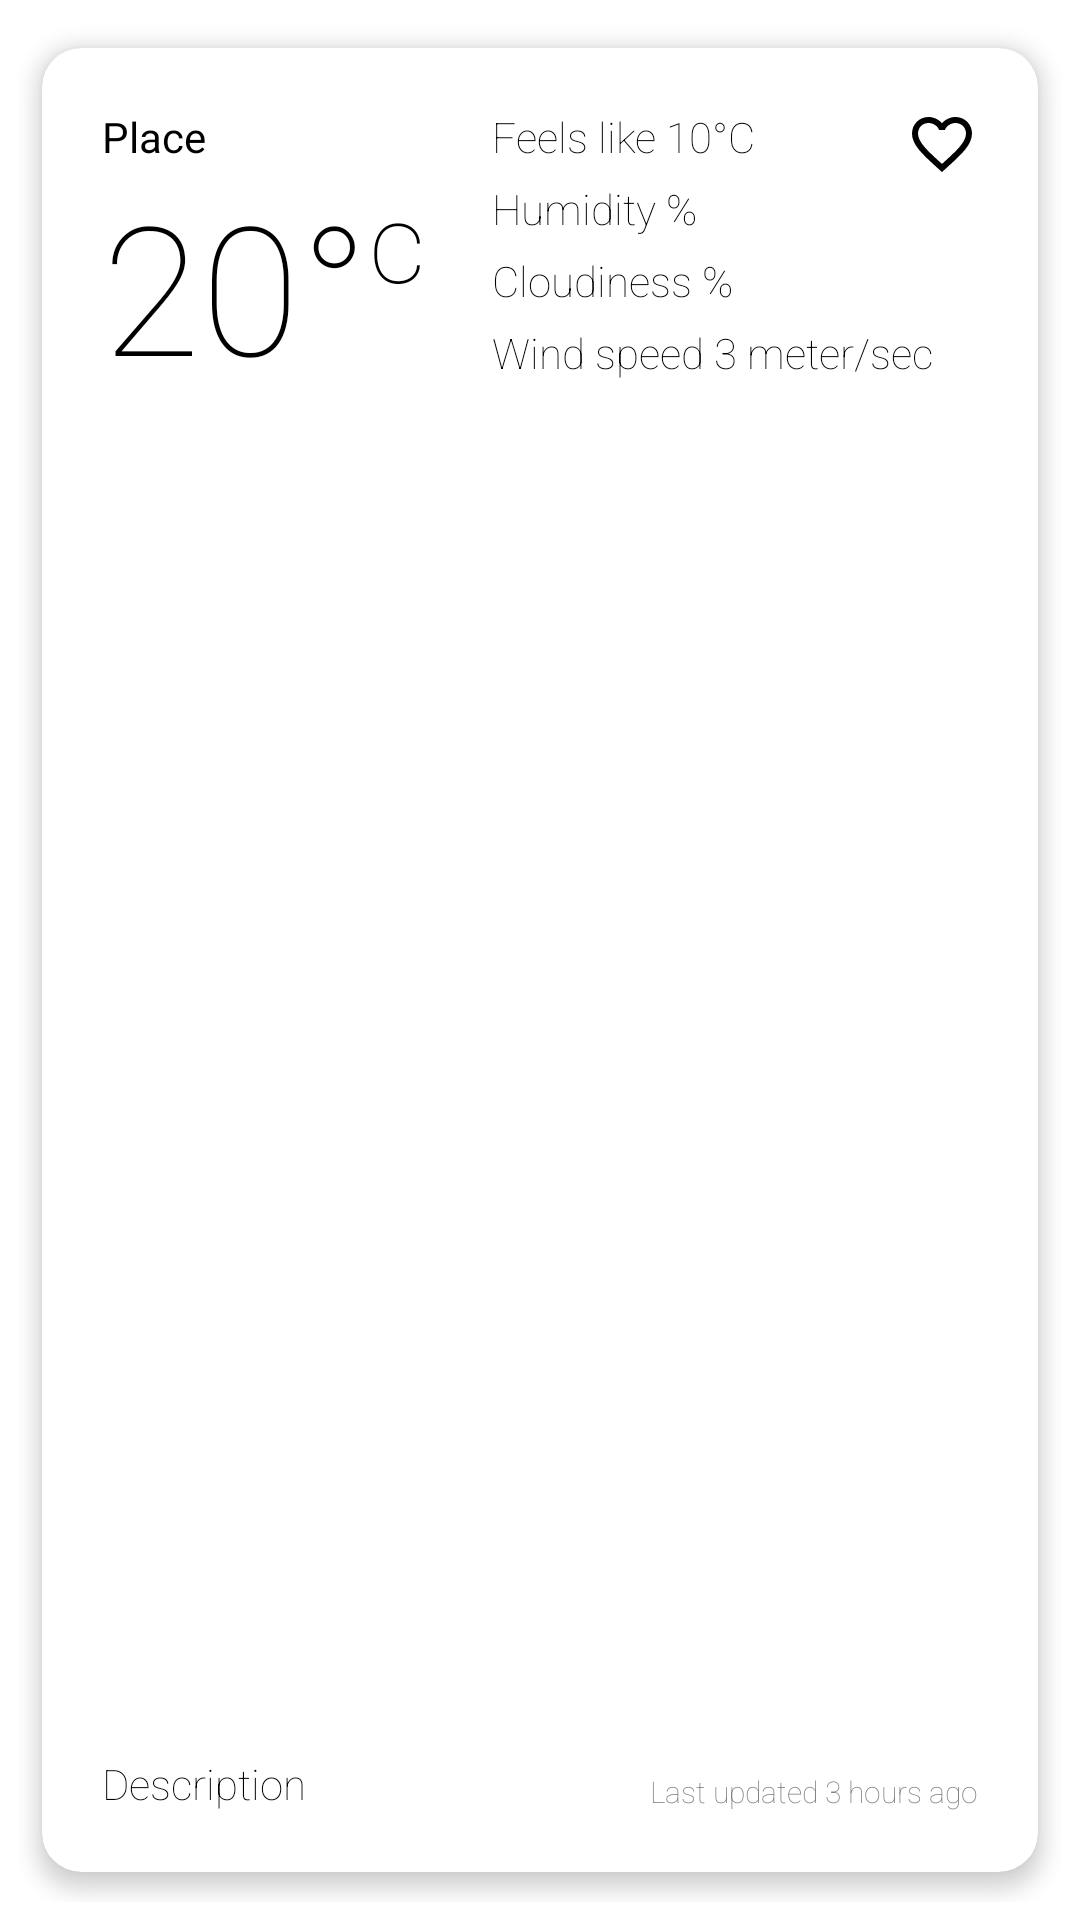

Layout XML and referenced resources for this Android screen:
<!-- AndroidManifest.xml: application theme Theme.WeatherX -->
<!-- res/layout/layout_weather_item.xml -->
<?xml version="1.0" encoding="utf-8"?>
<androidx.constraintlayout.widget.ConstraintLayout xmlns:android="http://schemas.android.com/apk/res/android"
    xmlns:app="http://schemas.android.com/apk/res-auto"
    android:layout_width="match_parent"
    android:layout_height="210dp"
    android:layout_marginLeft="20dp"
    android:layout_marginRight="20dp"
    android:layout_marginBottom="10dp"
    android:padding="6dp">

    <androidx.cardview.widget.CardView
        android:layout_width="match_parent"
        android:layout_height="match_parent"
        app:cardBackgroundColor="@color/white"
        app:cardCornerRadius="13dp"
        app:cardElevation="4dp"
        app:cardUseCompatPadding="true">

        <androidx.constraintlayout.widget.ConstraintLayout
            android:layout_width="match_parent"
            android:layout_height="match_parent"
            android:padding="20dp">

            <TextView
                android:id="@+id/name"
                android:layout_width="wrap_content"
                android:layout_height="wrap_content"
                android:fontFamily="sans-serif-thin"
                android:text="@string/place"
                android:textColor="@color/black"
                android:textStyle="bold"
                app:layout_constraintLeft_toLeftOf="parent"
                app:layout_constraintTop_toTopOf="parent" />

            <ImageView
                android:layout_width="10dp"
                android:layout_height="10dp"
                android:layout_marginStart="5dp"
                android:src="@drawable/ic_search_dark"
                app:layout_constraintLeft_toRightOf="@+id/name"
                app:layout_constraintTop_toTopOf="parent" />

            <TextView
                android:id="@+id/temp"
                android:layout_width="wrap_content"
                android:layout_height="wrap_content"
                android:fontFamily="sans-serif-thin"
                android:text="@string/temp"
                android:textColor="@color/black"
                android:textSize="60sp"
                app:layout_constraintLeft_toLeftOf="parent"
                app:layout_constraintTop_toBottomOf="@+id/name" />

            <TextView
                android:layout_width="wrap_content"
                android:layout_height="wrap_content"
                android:fontFamily="sans-serif-thin"
                android:text="@string/celsius"
                android:textColor="@color/black"
                android:textSize="37sp"
                app:layout_constraintLeft_toRightOf="@+id/temp"
                app:layout_constraintTop_toBottomOf="@+id/name" />

            <TextView
                android:id="@+id/temp_description"
                android:layout_width="wrap_content"
                android:layout_height="wrap_content"
                android:fontFamily="sans-serif-thin"
                android:text="@string/description"
                android:textColor="@color/black"
                app:layout_constraintBottom_toBottomOf="parent"
                app:layout_constraintLeft_toLeftOf="parent" />

            <ImageView
                android:id="@+id/saved_icon"
                android:layout_width="wrap_content"
                android:layout_height="wrap_content"
                android:src="@drawable/ic_favorite_dark"
                app:layout_constraintRight_toRightOf="parent"
                app:layout_constraintTop_toTopOf="parent" />

            <androidx.constraintlayout.widget.Guideline
                android:id="@+id/guideline"
                android:layout_width="wrap_content"
                android:layout_height="wrap_content"
                android:orientation="vertical"
                app:layout_constraintGuide_begin="130dp" />

            <TextView
                android:id="@+id/feels_like"
                android:layout_width="wrap_content"
                android:layout_height="wrap_content"
                android:fontFamily="sans-serif-thin"
                android:text="@string/feels_like"
                android:textColor="@color/black"
                app:layout_constraintLeft_toLeftOf="@+id/guideline"
                app:layout_constraintTop_toTopOf="parent" />

            <TextView
                android:id="@+id/humidity"
                android:layout_width="wrap_content"
                android:layout_height="wrap_content"
                android:layout_marginTop="5dp"
                android:fontFamily="sans-serif-thin"
                android:text="@string/humidity"
                android:textColor="@color/black"
                app:layout_constraintLeft_toLeftOf="@+id/guideline"
                app:layout_constraintTop_toBottomOf="@+id/feels_like" />

            <TextView
                android:id="@+id/cloudiness"
                android:layout_width="wrap_content"
                android:layout_height="wrap_content"
                android:layout_marginTop="5dp"
                android:fontFamily="sans-serif-thin"
                android:text="@string/cloudiness"
                android:textColor="@color/black"
                app:layout_constraintLeft_toLeftOf="@+id/guideline"
                app:layout_constraintTop_toBottomOf="@+id/humidity" />

            <TextView
                android:id="@+id/wind_speed"
                android:layout_width="wrap_content"
                android:layout_height="wrap_content"
                android:layout_marginTop="5dp"
                android:fontFamily="sans-serif-thin"
                android:text="@string/wind_speed"
                android:textColor="@color/black"
                app:layout_constraintLeft_toLeftOf="@+id/guideline"
                app:layout_constraintTop_toBottomOf="@+id/cloudiness" />

            <TextView
                android:id="@+id/last_updated"
                android:layout_width="wrap_content"
                android:layout_height="wrap_content"
                android:fontFamily="sans-serif-thin"
                android:text="@string/last_updated"
                android:textColor="@color/grey"
                android:textSize="10sp"
                app:layout_constraintBottom_toBottomOf="parent"
                app:layout_constraintRight_toRightOf="parent" />

        </androidx.constraintlayout.widget.ConstraintLayout>

    </androidx.cardview.widget.CardView>

</androidx.constraintlayout.widget.ConstraintLayout>
<!-- resources referenced by this layout -->
<resources>
  <color name="black">#FF000000</color>
  <color name="grey">#838383</color>
  <color name="white">#FFFFFFFF</color>
  <!-- drawable ic_favorite_dark (drawable) -->
  <vector xmlns:android="http://schemas.android.com/apk/res/android"
      android:width="24dp"
      android:height="24dp"
      android:tint="#000000"
      android:viewportWidth="24"
      android:viewportHeight="24">
      <path
          android:fillColor="@color/black"
          android:pathData="M16.5,3c-1.74,0 -3.41,0.81 -4.5,2.09C10.91,3.81 9.24,3 7.5,3 4.42,3 2,5.42 2,8.5c0,3.78 3.4,6.86 8.55,11.54L12,21.35l1.45,-1.32C18.6,15.36 22,12.28 22,8.5 22,5.42 19.58,3 16.5,3zM12.1,18.55l-0.1,0.1 -0.1,-0.1C7.14,14.24 4,11.39 4,8.5 4,6.5 5.5,5 7.5,5c1.54,0 3.04,0.99 3.57,2.36h1.87C13.46,5.99 14.96,5 16.5,5c2,0 3.5,1.5 3.5,3.5 0,2.89 -3.14,5.74 -7.9,10.05z" />
  </vector>
  <string name="celsius">c</string>
  <string name="cloudiness">Cloudiness %</string>
  <string name="description">Description</string>
  <string name="feels_like">Feels like 10°C</string>
  <string name="humidity">Humidity %</string>
  <string name="last_updated">Last updated 3 hours ago</string>
  <string name="place">Place</string>
  <string name="temp">20°</string>
  <string name="wind_speed">Wind speed 3 meter/sec</string>
  <style name="Theme.WeatherX" parent="Theme.MaterialComponents.DayNight.NoActionBar">
          
          <item name="colorPrimary">@color/purple_500</item>
          <item name="colorPrimaryVariant">@color/green_700</item>
          <item name="colorOnPrimary">@color/white</item>
          
          <item name="colorSecondary">@color/teal_200</item>
          <item name="colorSecondaryVariant">@color/teal_700</item>
          <item name="colorOnSecondary">@color/black</item>
          
          <item name="android:statusBarColor" tools:targetApi="l">?attr/colorPrimaryVariant</item>
          
      </style>
  <color name="purple_500">#FF6200EE</color>
  <color name="green_700">#317150</color>
  <color name="teal_200">#FF03DAC5</color>
  <color name="teal_700">#FF018786</color>
</resources>
